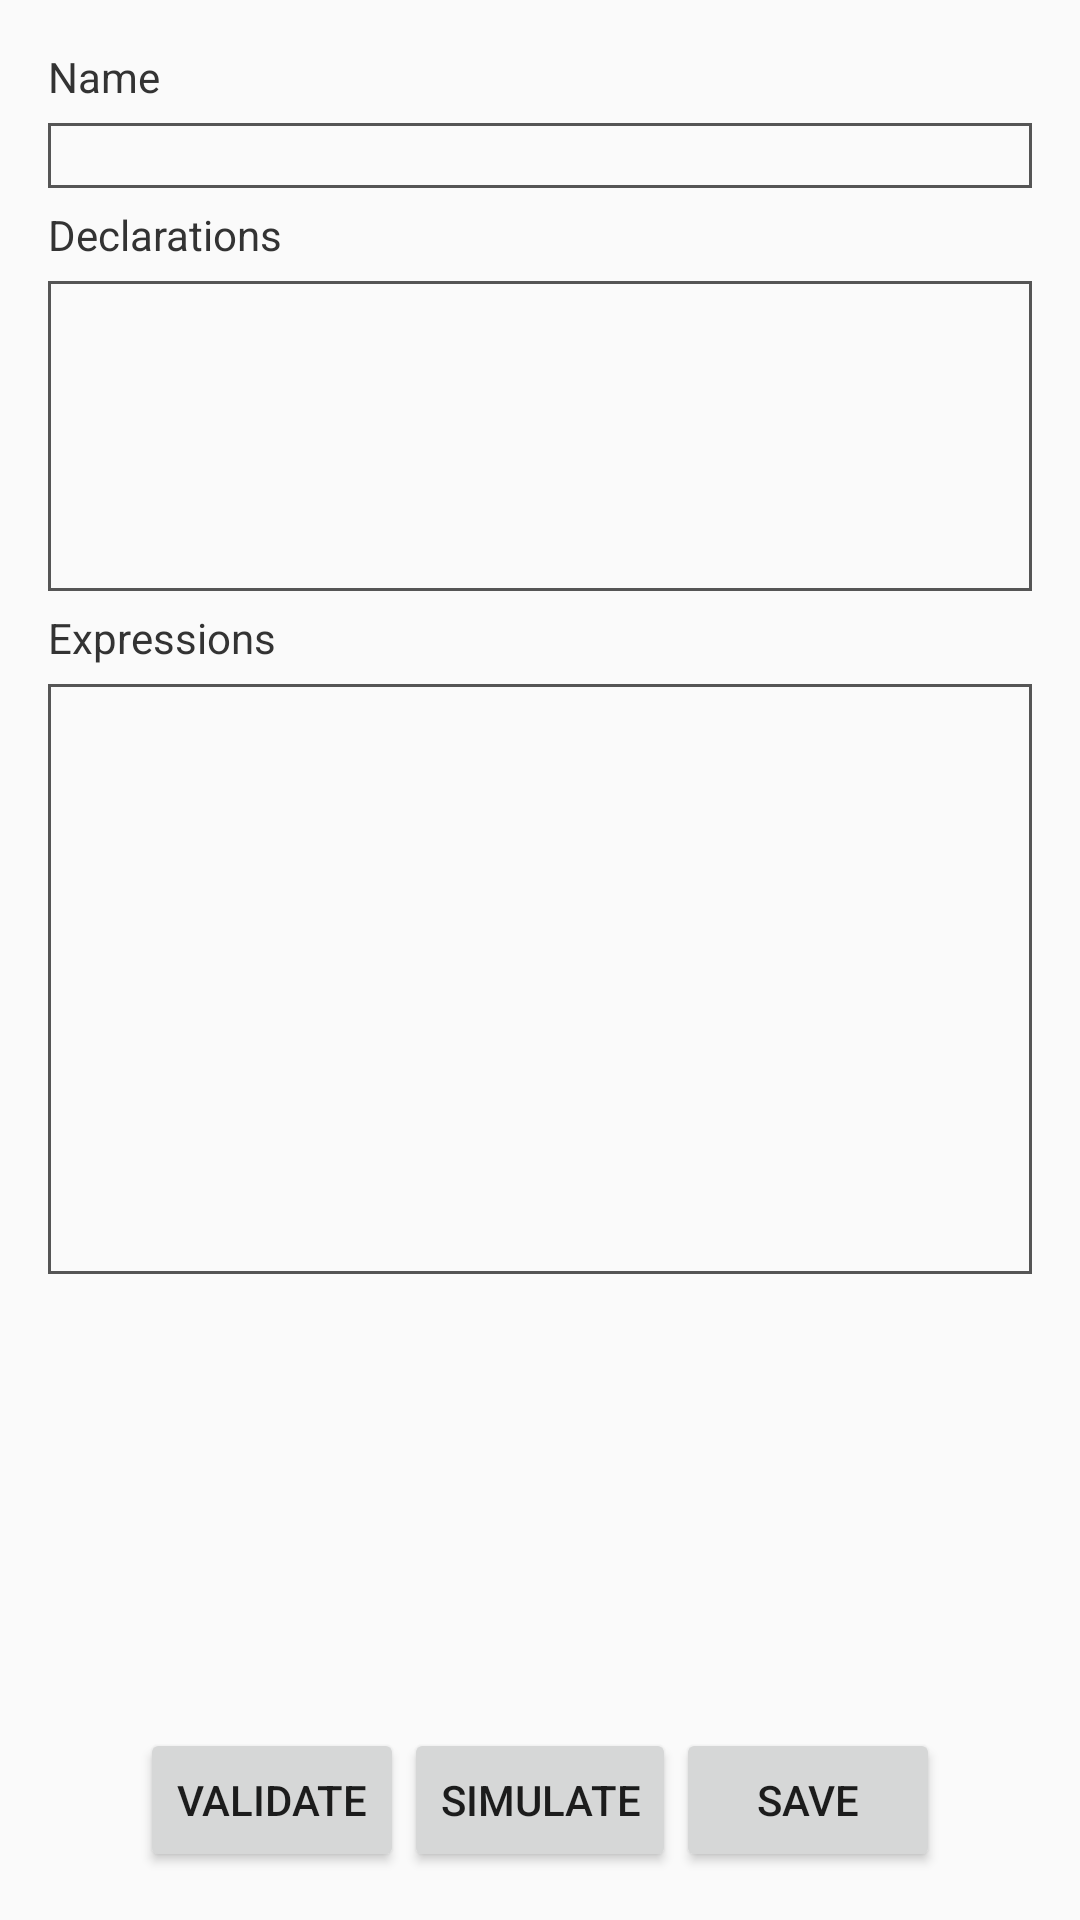

The Android layout XML behind this screen, and the referenced resources:
<!-- AndroidManifest.xml: application theme AppTheme -->
<!-- res/layout/activity_param_pattern_edit.xml -->
<?xml version="1.0" encoding="utf-8"?>
<FrameLayout xmlns:android="http://schemas.android.com/apk/res/android"
    xmlns:tools="http://schemas.android.com/tools"
    android:layout_width="match_parent"
    android:layout_height="match_parent"
    android:padding="16dp"
    tools:context=".ui.parametricPattern.PatternEditActivity">

    <RelativeLayout
        android:layout_width="match_parent"
        android:layout_height="match_parent">

        <TextView
            android:id="@+id/patternNameHeader"
            android:layout_width="wrap_content"
            android:layout_height="wrap_content"
            android:text="Name"
            android:textColor="#333" />

        <EditText
            android:id="@+id/patternNameInput"
            android:layout_width="match_parent"
            android:layout_height="wrap_content"
            android:layout_below="@id/patternNameHeader"
            android:layout_marginTop="6dp"
            android:background="@drawable/dark_gray_border"
            android:gravity="top"
            android:minLines="1"
            android:padding="4dp"
            android:textSize="10sp" />

        <TextView
            android:id="@+id/patternDecHeader"
            android:layout_width="wrap_content"
            android:layout_height="wrap_content"
            android:layout_below="@id/patternNameInput"
            android:layout_marginTop="6dp"
            android:text="Declarations"
            android:textColor="#333" />

        <EditText
            android:id="@+id/patternDecInput"
            android:layout_width="match_parent"
            android:layout_height="wrap_content"
            android:layout_below="@id/patternDecHeader"
            android:layout_marginTop="6dp"
            android:background="@drawable/dark_gray_border"
            android:gravity="top"
            android:minLines="8"
            android:padding="4dp"
            android:textSize="10sp" />

        <TextView
            android:id="@+id/patternExpHeader"
            android:layout_width="wrap_content"
            android:layout_height="wrap_content"
            android:layout_below="@id/patternDecInput"
            android:layout_marginTop="6dp"
            android:text="Expressions"
            android:textColor="#333" />

        <EditText
            android:id="@+id/patternExpInput"
            android:layout_width="match_parent"
            android:layout_height="wrap_content"
            android:layout_below="@id/patternExpHeader"
            android:layout_marginTop="6dp"
            android:background="@drawable/dark_gray_border"
            android:gravity="top"
            android:minLines="16"
            android:padding="4dp"
            android:textSize="10sp" />

        <LinearLayout
            android:id="@+id/patternButtonLayout"
            android:layout_width="match_parent"
            android:layout_height="wrap_content"
            android:layout_alignParentBottom="true"
            android:gravity="center_horizontal|center_vertical">

            <ImageView
                android:id="@+id/validationCheck"
                android:layout_width="30dip"
                android:layout_height="30dip"
                android:layout_marginEnd="8dp"
                android:layout_marginRight="8dp"
                android:src="@drawable/check_outline"
                android:visibility="gone" />

            <Button
                android:id="@+id/patternValidateButton"
                android:layout_width="wrap_content"
                android:layout_height="wrap_content"
                android:text="Validate" />

            <Button
                android:id="@+id/patternRunButton"
                android:layout_width="wrap_content"
                android:layout_height="wrap_content"
                android:text="Simulate" />
            <Button
                android:id="@+id/patternSaveButton"
                android:layout_width="wrap_content"
                android:layout_height="wrap_content"
                android:text="Save" />
        </LinearLayout>

    </RelativeLayout>


</FrameLayout>
<!-- resources referenced by this layout -->
<resources>
  <!-- drawable check_outline (drawable) -->
  <vector xmlns:android="http://schemas.android.com/apk/res/android"
      android:height="24dp"
      android:width="24dp"
      android:viewportWidth="24"
      android:viewportHeight="24">
      <path android:fillColor="#407ea6" android:pathData="M19.78,2.2L24,6.42L8.44,22L0,13.55L4.22,9.33L8.44,13.55L19.78,2.2M19.78,5L8.44,16.36L4.22,12.19L2.81,13.55L8.44,19.17L21.19,6.42L19.78,5Z" />
  </vector>
  <!-- drawable dark_gray_border (drawable) -->
  <?xml version="1.0" encoding="utf-8"?>
  <shape xmlns:android="http://schemas.android.com/apk/res/android">
      <stroke android:color="#555" android:width="1dp"/>
  </shape>
  <style name="AppTheme" parent="Theme.AppCompat.Light.DarkActionBar">
          
          <item name="colorPrimary">@color/colorPrimary</item>
          <item name="colorPrimaryDark">@color/colorPrimaryDark</item>
          <item name="colorAccent">@color/colorAccent</item>
          <item name="preferenceTheme">@style/PreferenceThemeOverlay</item>
      </style>
  <color name="colorPrimary">#407ea6</color>
  <color name="colorPrimaryDark">#407ea6</color>
  <color name="colorAccent">#74b5b0</color>
</resources>
